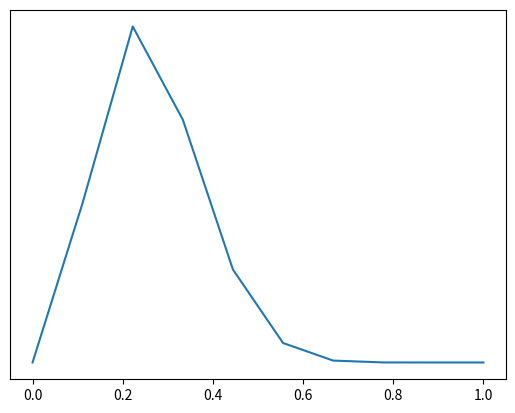

This chart was generated by the following Python code:
import numpy as np
import scipy.stats as stats
import matplotlib.pyplot as plt

heads = 3
tails = 10
n = 10

x = np.linspace(0, 1, n)
prior = np.repeat(1/n, n)
likelihood = stats.binom.pmf(heads, heads+tails, x)
posterior = likelihood * prior

plt.plot(x, posterior)
plt.yticks([])
plt.savefig("c10_grid_method")
plt.show()
